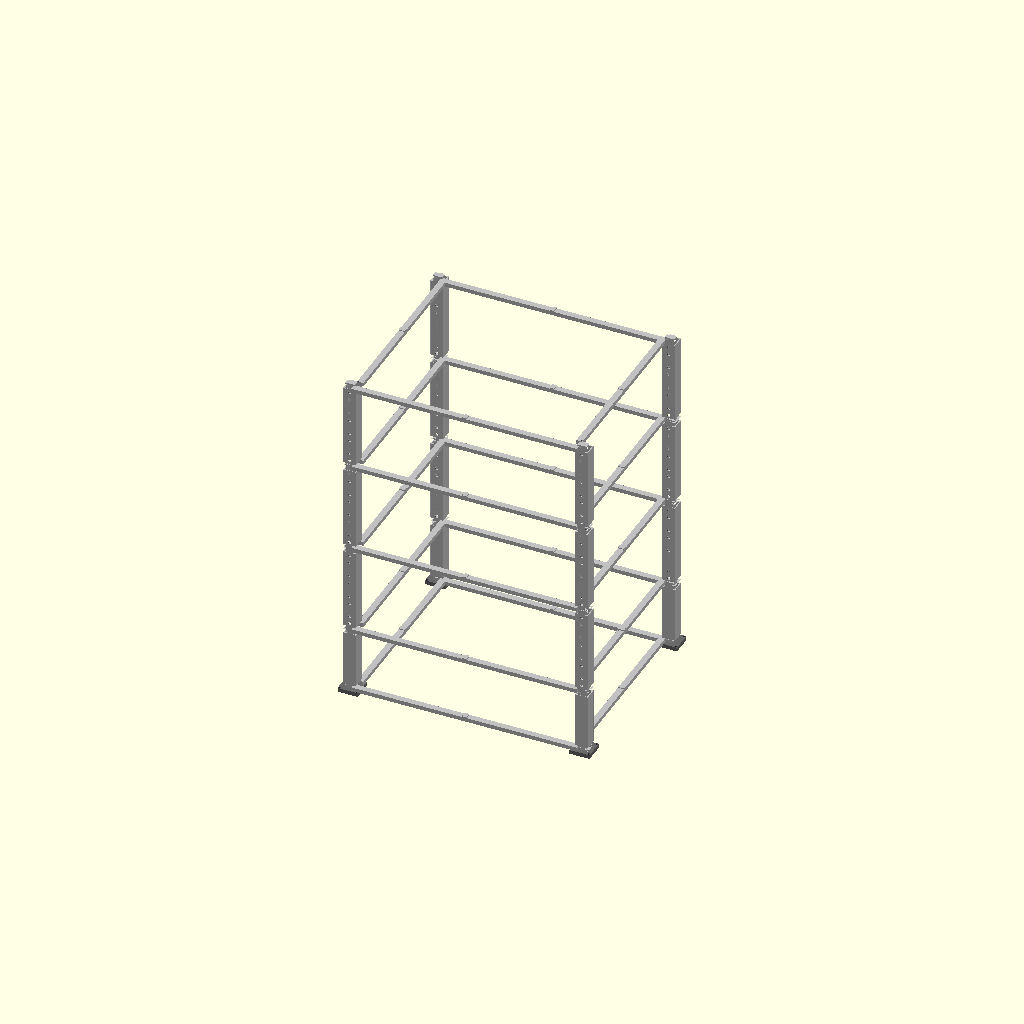
Cell 1 — every parameter at its default value.
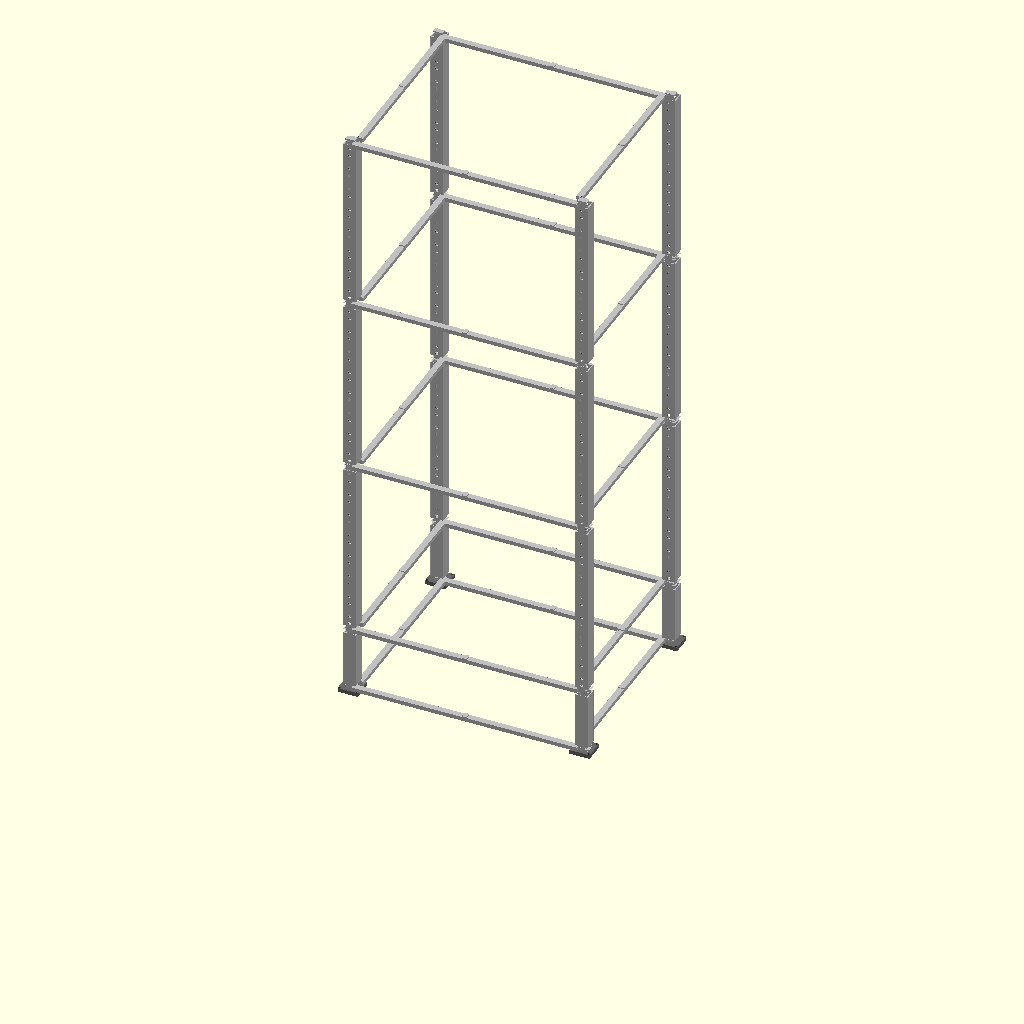
Cell 2 — rack_u set to 8, the other parameters unchanged.
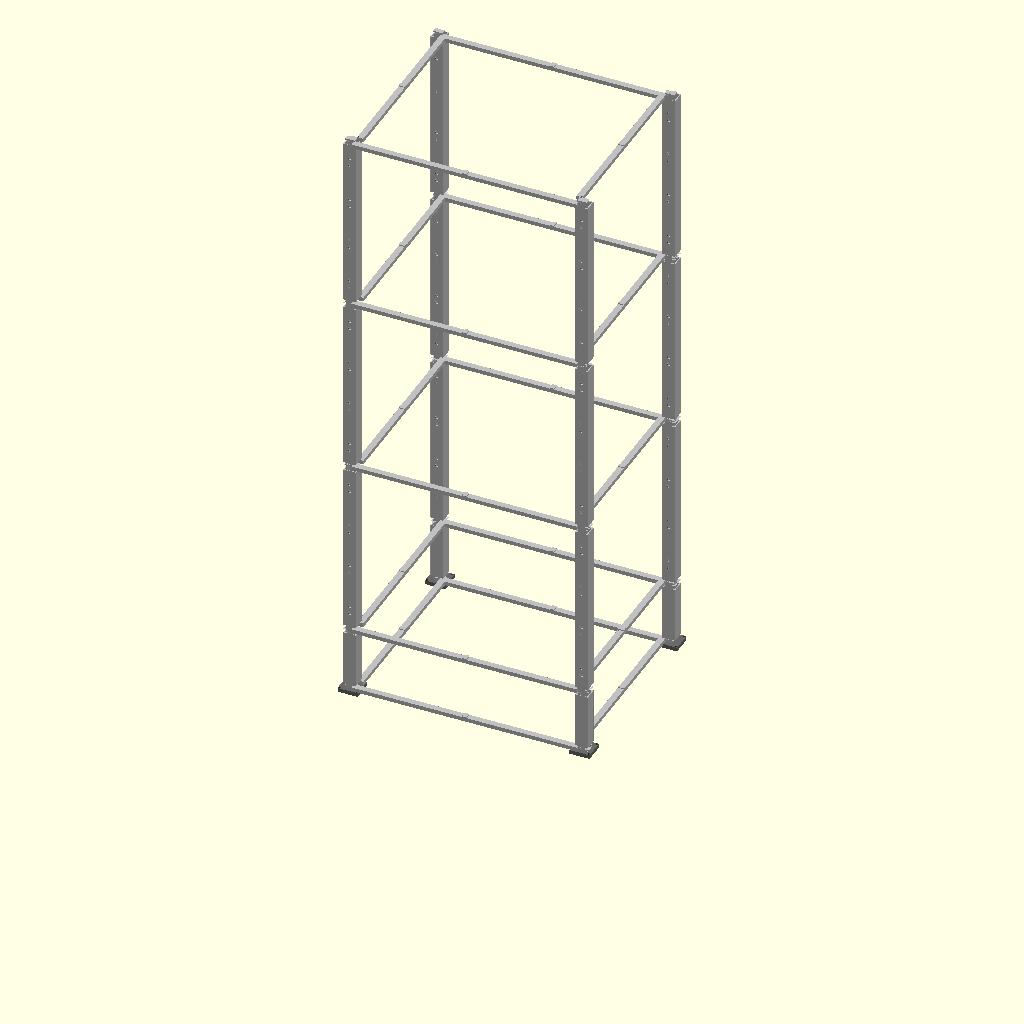
Cell 3: u_mm = 88.9 (everything else at default).
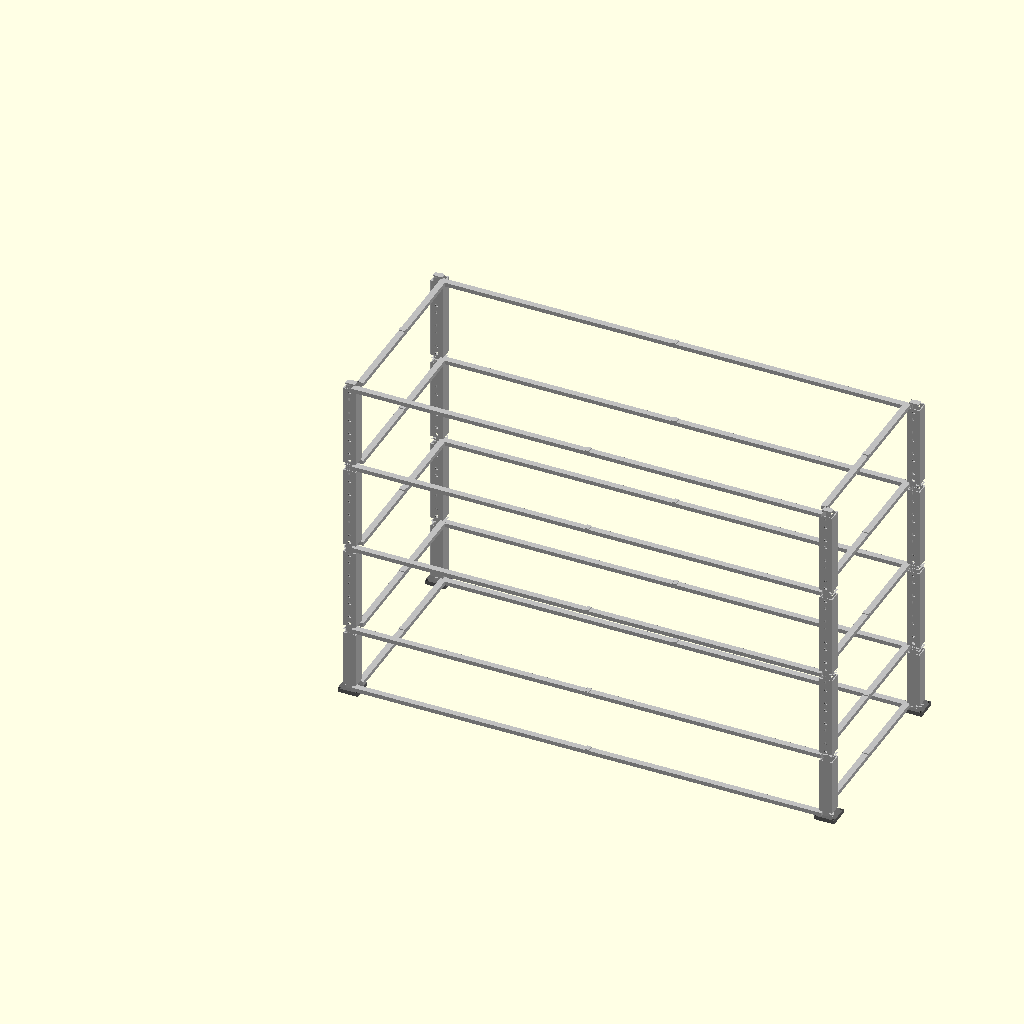
Cell 4: rack_ow = 965.2 (everything else at default).
One fixed orthographic camera (rotation 55°, 0°, 25°; colour scheme Cornfield) for every cell.
The OpenSCAD source (rack_frame.scad):
// rack_frame.scad — modular 19" open-frame rack for 4U trays
// All-printed, stackable post modules, EIA-310 hole pattern for tray ears

// ─── PARAMETERS ───────────────────────────────────────────────────────────────

// EIA-310 / Tray compatibility
rack_u   = 4;
u_mm     = 44.45;
rack_h   = rack_u * u_mm;    // 177.8 mm
rack_ow  = 482.6;            // 19" outer width
ear_w    = 19.3;
tray_w   = rack_ow - 2*ear_w; // 444 mm (tray body width, no ears)
tray_d   = 350;              // tray depth

// Post dimensions
post_w   = 25;   // post cross-section width (X)
post_d   = 25;   // post depth (Y, toward rear)
post_h   = rack_h; // 4U = 177.8 mm per module

// Calculated post positions (world coords)
post_left_x   = 0;
post_right_x  = tray_w + 2*ear_w - post_w; // = 457.6 mm
post_rear_y   = tray_d + 20;               // = 370 mm

// EIA-310 mounting hole pattern
eia_hole_spacing = 15.875; // mm within a U
eia_hole_offset  = (u_mm - eia_hole_spacing) / 2; // 14.2875 mm
eia_hole_d       = 6.2;    // M6 clearance

// Base riser: lifts the first rack U to a comfortable working height
base_h = 5 * 25.4;  // 127 mm (5") from floor to first rack slot

// Stack connector (tab/socket between post modules)
stack_tab_w  = 10;
stack_tab_d  = 10;
stack_fit    = 0.2;

// Cross-rail dimensions (both left-right and front-rear rails share these)
rail_h           = 8;   // height (Z thickness)
rail_d           = 12;  // width perpendicular to span direction
rail_connector_d = 8;   // how far rail laps into post slot

// Lock-pin system
pin_d    = 3;   // lock pin diameter (mm)
blind_d  = 4;   // blind hole depth in rail top face (mm)
bridge_t = 5;   // solid bridge height above slot inside post hollow (mm)
// Derived: pin length = blind_d + bridge_t = 9 mm (see lock_pin module)

// ─── POST MODULE ──────────────────────────────────────────────────────────────

module post_section() {
    // Nested structure: inner difference hollows the post; bridges are added to
    // the union AFTER hollowing so they survive; outer difference cuts pin holes
    // (and slots/EIA holes) through everything including the bridge blocks.
    difference() {
        union() {
            // Hollowed post body
            difference() {
                cube([post_w, post_d, post_h]);
                translate([2, 2, 1]) cube([post_w-4, post_d-4, post_h-1]);
            }

            // Stacking tabs on top
            translate([3, 3, post_h])
                cube([stack_tab_w, stack_tab_d, 3]);
            translate([post_w-stack_tab_w-3, 3, post_h])
                cube([stack_tab_w, stack_tab_d, 3]);

            // ── Lock-pin bridge blocks (4 corners, bottom slot) ──
            // Added after hollow so they are not subtracted by the hollow.
            // Each 4×4×bridge_t block sits just above a corner of the bottom slot,
            // inside the open cavity — accessible via the post's open top.
            // Pin drops from above through bridge into rail's blind hole, then the
            // next stacked post section traps it permanently.
            for (bx = [2, post_w-2-(rail_d/2-2)])
                for (by = [2, post_d-2-(rail_d/2-2)])
                    translate([bx, by, rail_h])
                        cube([rail_d/2-2, rail_d/2-2, bridge_t]);
        }

        // ── Lock-pin through-holes (bridge + slot depth) ──
        // Centers at (4,4), (21,4), (4,21), (21,21) — one per corner bridge.
        // At Z < rail_h the slot faces are already open; hole gives pin clearance.
        for (px = [4, post_w-4])
            for (py = [4, post_d-4])
                translate([px, py, -0.1])
                    cylinder(h=rail_h+bridge_t+0.2, d=pin_d, $fn=12);

        // Stacking sockets on bottom
        translate([3-stack_fit, 3-stack_fit, -0.1])
            cube([stack_tab_w+2*stack_fit, stack_tab_d+2*stack_fit, 3.2]);
        translate([post_w-stack_tab_w-3-stack_fit, 3-stack_fit, -0.1])
            cube([stack_tab_w+2*stack_fit, stack_tab_d+2*stack_fit, 3.2]);

        // ── Front/rear cross-rail slots (Y-face slots, spanning full X width) ──
        // Front face (Y=0): bottom and top slots
        translate([-0.1, 0, 0])
            cube([post_w+0.2, rail_d/2+0.1, rail_h+0.2]);
        translate([-0.1, 0, post_h-rail_h])
            cube([post_w+0.2, rail_d/2+0.1, rail_h+0.2]);
        // Rear face (Y=post_d): bottom and top slots
        translate([-0.1, post_d-rail_d/2, 0])
            cube([post_w+0.2, rail_d/2+0.1, rail_h+0.2]);
        translate([-0.1, post_d-rail_d/2, post_h-rail_h])
            cube([post_w+0.2, rail_d/2+0.1, rail_h+0.2]);

        // ── Side rail slots (X-face slots, spanning full Y depth) ──
        // Left face (X=0): bottom and top slots
        translate([-0.1, -0.1, 0])
            cube([rail_d/2+0.2, post_d+0.2, rail_h+0.2]);
        translate([-0.1, -0.1, post_h-rail_h])
            cube([rail_d/2+0.2, post_d+0.2, rail_h+0.2]);
        // Right face (X=post_w): bottom and top slots
        translate([post_w-rail_d/2, -0.1, 0])
            cube([rail_d/2+0.2, post_d+0.2, rail_h+0.2]);
        translate([post_w-rail_d/2, -0.1, post_h-rail_h])
            cube([rail_d/2+0.2, post_d+0.2, rail_h+0.2]);

        // ── EIA-310 mounting holes for rack tray ears ──
        // One M6 hole per Z position, drilled front-to-back (Y direction)
        // at X=post_w/2 so tray ears can bolt through the front face
        for (u = [0:rack_u-1]) {
            z_base = u * u_mm;
            z1 = z_base + eia_hole_offset;
            z2 = z1 + eia_hole_spacing;
            for (zh = [z1, z2])
                translate([post_w/2, -0.1, zh])
                    rotate([-90, 0, 0])
                        cylinder(h=post_d+0.2, d=eia_hole_d, $fn=16);
        }
    }
}

// ─── BASE RISER ───────────────────────────────────────────────────────────────
// Lifts the rack off the floor; no EIA holes, same stacking tabs on top.
// Prints in one piece (127 mm < 250 mm P1S limit). Need 4 (one per corner).

module base_riser() {
    difference() {
        union() {
            cube([post_w, post_d, base_h]);
            // Stacking tabs on top (receive post_section socket)
            translate([3, 3, base_h])
                cube([stack_tab_w, stack_tab_d, 3]);
            translate([post_w-stack_tab_w-3, 3, base_h])
                cube([stack_tab_w, stack_tab_d, 3]);
        }

        // Hollow interior
        translate([2, 2, 1]) cube([post_w-4, post_d-4, base_h-1]);

        // ── Rail slots at bottom of riser (base-level stabilising rails) ──
        // Y-face slots
        translate([-0.1, 0, 0])
            cube([post_w+0.2, rail_d/2+0.1, rail_h+0.2]);
        translate([-0.1, post_d-rail_d/2, 0])
            cube([post_w+0.2, rail_d/2+0.1, rail_h+0.2]);
        // X-face slots
        translate([-0.1, -0.1, 0])
            cube([rail_d/2+0.2, post_d+0.2, rail_h+0.2]);
        translate([post_w-rail_d/2, -0.1, 0])
            cube([rail_d/2+0.2, post_d+0.2, rail_h+0.2]);

        // ── Rail slots at top of riser (aligns with post_section level bottom) ──
        // Y-face slots
        translate([-0.1, 0, base_h-rail_h])
            cube([post_w+0.2, rail_d/2+0.1, rail_h+0.2]);
        translate([-0.1, post_d-rail_d/2, base_h-rail_h])
            cube([post_w+0.2, rail_d/2+0.1, rail_h+0.2]);
        // X-face slots
        translate([-0.1, -0.1, base_h-rail_h])
            cube([rail_d/2+0.2, post_d+0.2, rail_h+0.2]);
        translate([post_w-rail_d/2, -0.1, base_h-rail_h])
            cube([rail_d/2+0.2, post_d+0.2, rail_h+0.2]);
    }
}

// ─── FRONT/REAR CROSS-RAILS (left-right, X direction) ─────────────────────────
// Each half printed separately; each half ≈ 228mm — fits P1S.
//
// Each half straddles the post's inner face so that rail_d/2 sits inside the
// post face-slot and rail_d/2 overhangs outside.  No seating notch — the post
// slot already carves out the necessary material.

module rail_front_half(left_half, z_height) {
    xL      = post_left_x  + post_w;          // left post inner face  = 25
    xR      = post_right_x;                   // right post inner face = 457.6
    mid_x   = xL + (xR - xL) / 2;            // span midpoint         = 241.3
    overlap = 5;                              // each half laps 5mm past centre

    x_start = xL - rail_d/2;                 // = 19  (6mm into left post slot)
    x_end   = xR + rail_d/2;                 // = 463.6 (6mm into right post slot)
    jt_x    = mid_x + overlap - 8;           // alignment tab X start

    difference() {
        union() {
            if (left_half) {
                translate([x_start, -rail_d/2, z_height])
                    cube([mid_x + overlap - x_start, rail_d, rail_h]);
                translate([jt_x, -rail_d/2, z_height + rail_h])
                    cube([8, rail_d, 2]);
            } else {
                translate([mid_x - overlap, -rail_d/2, z_height])
                    cube([x_end - (mid_x - overlap), rail_d, rail_h]);
            }
        }
        // Right half only: socket receives the left-half alignment tab
        if (!left_half)
            translate([jt_x - 0.15, -rail_d/2 - 0.1, z_height + rail_h - 0.1])
                cube([8.3, rail_d + 0.2, 2.3]);

        // Lock-pin blind hole on top face of rail end (matches post bridge pin)
        // Left half: pin from left post at world (21, 4)
        // Right half: pin from right post at world (post_right_x+4, 4)
        translate([left_half ? (post_left_x+21) : (post_right_x+4),
                   4,
                   z_height + rail_h - blind_d])
            cylinder(h=blind_d+0.1, d=pin_d, $fn=12);
    }
}

module rail_front(z_height) {
    rail_front_half(true,  z_height);
    rail_front_half(false, z_height);
}

module rail_rear_half(left_half, z_height) {
    xL      = post_left_x  + post_w;
    xR      = post_right_x;
    mid_x   = xL + (xR - xL) / 2;
    overlap = 5;
    x_start = xL - rail_d/2;
    x_end   = xR + rail_d/2;
    jt_x    = mid_x + overlap - 8;
    ry      = post_rear_y - rail_d/2;        // rail straddles rear post front face

    difference() {
        union() {
            if (left_half) {
                translate([x_start, ry, z_height])
                    cube([mid_x + overlap - x_start, rail_d, rail_h]);
                translate([jt_x, ry, z_height + rail_h])
                    cube([8, rail_d, 2]);
            } else {
                translate([mid_x - overlap, ry, z_height])
                    cube([x_end - (mid_x - overlap), rail_d, rail_h]);
            }
        }
        if (!left_half)
            translate([jt_x - 0.15, ry - 0.1, z_height + rail_h - 0.1])
                cube([8.3, rail_d + 0.2, 2.3]);

        // Lock-pin blind hole: rear posts sit at world Y=post_rear_y
        // Post-local pin Y=4 → world Y = post_rear_y+4
        translate([left_half ? (post_left_x+21) : (post_right_x+4),
                   post_rear_y + 4,
                   z_height + rail_h - blind_d])
            cylinder(h=blind_d+0.1, d=pin_d, $fn=12);
    }
}

module rail_rear(z_height) {
    rail_rear_half(true,  z_height);
    rail_rear_half(false, z_height);
}

// ─── SIDE RAILS (front-to-rear, Y direction) ──────────────────────────────────
// Each half ≈ 184mm — fits P1S.
// Rail straddles the post face-slot end: rail_d/2 inside slot, rail_d/2 outside.
// left_side=true: along left posts (X = post_left_x + post_w)
// front_half=true: front-post-to-centre section; false: centre-to-rear-post.

module rail_side_half(left_side, front_half, z_height) {
    rx      = left_side
              ? (post_left_x + post_w - rail_d/2)   // straddles right face of left posts
              : (post_right_x          - rail_d/2);  // straddles left face of right posts

    y_start = post_d      - rail_d/2;               // = 19  (6mm into front-post rear slot)
    y_end   = post_rear_y + rail_d/2;               // = 376 (6mm into rear-post front slot)
    mid_y   = (y_start + y_end) / 2;               // = 197.5
    overlap = 5;
    jt_y    = mid_y + overlap - 8;                 // alignment tab Y start

    difference() {
        union() {
            if (front_half) {
                translate([rx, y_start, z_height])
                    cube([rail_d, mid_y + overlap - y_start, rail_h]);
                translate([rx, jt_y, z_height + rail_h])
                    cube([rail_d, 8, 2]);
            } else {
                translate([rx, mid_y - overlap, z_height])
                    cube([rail_d, y_end - (mid_y - overlap), rail_h]);
            }
        }
        if (!front_half)
            translate([rx - 0.1, jt_y - 0.15, z_height + rail_h - 0.1])
                cube([rail_d + 0.2, 8.3, 2.3]);

        // Lock-pin blind hole on rail top face.
        // Front end: pin from front post at world (rx+2, post_d-4); post_d-4=21
        // Rear end:  pin from rear post at world (rx+2, post_rear_y+4)
        translate([left_side ? (post_left_x+21) : (post_right_x+4),
                   front_half ? (post_d-4) : (post_rear_y+4),
                   z_height + rail_h - blind_d])
            cylinder(h=blind_d+0.1, d=pin_d, $fn=12);
    }
}

module rail_side(left_side, z_height) {
    rail_side_half(left_side, true,  z_height);
    rail_side_half(left_side, false, z_height);
}

// ─── LOCK PIN ─────────────────────────────────────────────────────────────────
// Printed pin, 9mm tall × 3mm dia.  Slight taper for press-fit.
// Assembly: insert rail into post slot → drop pin from above through hollow →
//   pin passes through bridge block into blind hole in rail top face →
//   stack next post section which traps the pin permanently.

module lock_pin() {
    lp_h = blind_d + bridge_t;   // 9 mm
    cylinder(h=lp_h, d1=pin_d-0.1, d2=pin_d-0.3, $fn=12);
}

// ─── FOOT BASE ────────────────────────────────────────────────────────────────

module foot_base() {
    foot_sz = 40;
    difference() {
        union() {
            cube([foot_sz, foot_sz, 8]);
            translate([foot_sz/2-3, foot_sz/2-3, 8]) cube([6, 6, 6]);
        }
        // M8 adjustable foot socket
        translate([foot_sz/2, foot_sz/2, 0])
            cylinder(h=16, d=9, $fn=20);
        // Corner bolt holes
        translate([3, 3, -0.1])          cylinder(h=8.2, d=5, $fn=12);
        translate([foot_sz-3, 3, -0.1])  cylinder(h=8.2, d=5, $fn=12);
        translate([3, foot_sz-3, -0.1])  cylinder(h=8.2, d=5, $fn=12);
        translate([foot_sz-3, foot_sz-3, -0.1]) cylinder(h=8.2, d=5, $fn=12);
    }
}

// ─── ASSEMBLY ─────────────────────────────────────────────────────────────────

levels = 3;

module assembly_preview() {
    color("silver") {
        // Base risers — 5" legs under each corner post
        for (x = [post_left_x, post_right_x])
            for (y = [0, post_rear_y])
                translate([x, y, 0]) base_riser();

        // Stabilising rails at the base of the risers (floor level)
        rail_front(0);            rail_rear(0);
        rail_side(true, 0);       rail_side(false, 0);

        // Rack post sections sit on top of the risers
        for (lvl = [0:levels-1]) {
            z = base_h + lvl * post_h;
            translate([post_left_x,  0,           z]) post_section();
            translate([post_right_x, 0,           z]) post_section();
            translate([post_left_x,  post_rear_y, z]) post_section();
            translate([post_right_x, post_rear_y, z]) post_section();
        }

        // Left-right cross-rails: bottom of each rack level + very top
        for (lvl = [0:levels-1]) {
            z = base_h + lvl * post_h;
            rail_front(z);  rail_rear(z);
        }
        rail_front(base_h + levels * post_h - rail_h);
        rail_rear (base_h + levels * post_h - rail_h);

        // Front-to-rear side rails: same Z positions as cross-rails
        for (lvl = [0:levels-1]) {
            z = base_h + lvl * post_h;
            rail_side(true,  z);
            rail_side(false, z);
        }
        rail_side(true,  base_h + levels * post_h - rail_h);
        rail_side(false, base_h + levels * post_h - rail_h);
    }

    // Feet: 40×40 centered under each 25×25 corner (offset = (40-25)/2 = 7.5)
    color("dimgray") {
        translate([post_left_x-7.5,  -7.5,             -8]) foot_base();
        translate([post_right_x-7.5, -7.5,             -8]) foot_base();
        translate([post_left_x-7.5,  post_rear_y-7.5,  -8]) foot_base();
        translate([post_right_x-7.5, post_rear_y-7.5,  -8]) foot_base();
    }
}

// ─── RENDER SELECTION ─────────────────────────────────────────────────────────

assembly_preview();

// Uncomment individual parts for printing (one at a time):
//base_riser();    // ×4, one per corner — 127mm tall, prints upright
//post_section();  // ×(levels×4) — 178mm tall, prints upright
//rail_front_half(true,  0);   // left half  — print flat
//rail_front_half(false, 0);   // right half — print flat
//rail_rear_half(true,   0);
//rail_rear_half(false,  0);
//rail_side_half(true,  true,  0);   // left side, front half
//rail_side_half(true,  false, 0);   // left side, rear half
//rail_side_half(false, true,  0);   // right side, front half
//rail_side_half(false, false, 0);   // right side, rear half
//foot_base();
//lock_pin();  // ×8 per level (one per rail end at each corner) — 9mm tall, print flat or upright
Parameter table extracted from the source (name, type, default, range or options):
rack_u: number, default 4
u_mm: number, default 44.45
rack_ow: number, default 482.6
ear_w: number, default 19.3
tray_d: number, default 350
post_w: number, default 25
post_d: number, default 25
post_left_x: number, default 0
eia_hole_spacing: number, default 15.875
eia_hole_d: number, default 6.2
stack_tab_w: number, default 10
stack_tab_d: number, default 10
stack_fit: number, default 0.2
rail_h: number, default 8
rail_d: number, default 12
rail_connector_d: number, default 8
pin_d: number, default 3
blind_d: number, default 4
bridge_t: number, default 5
